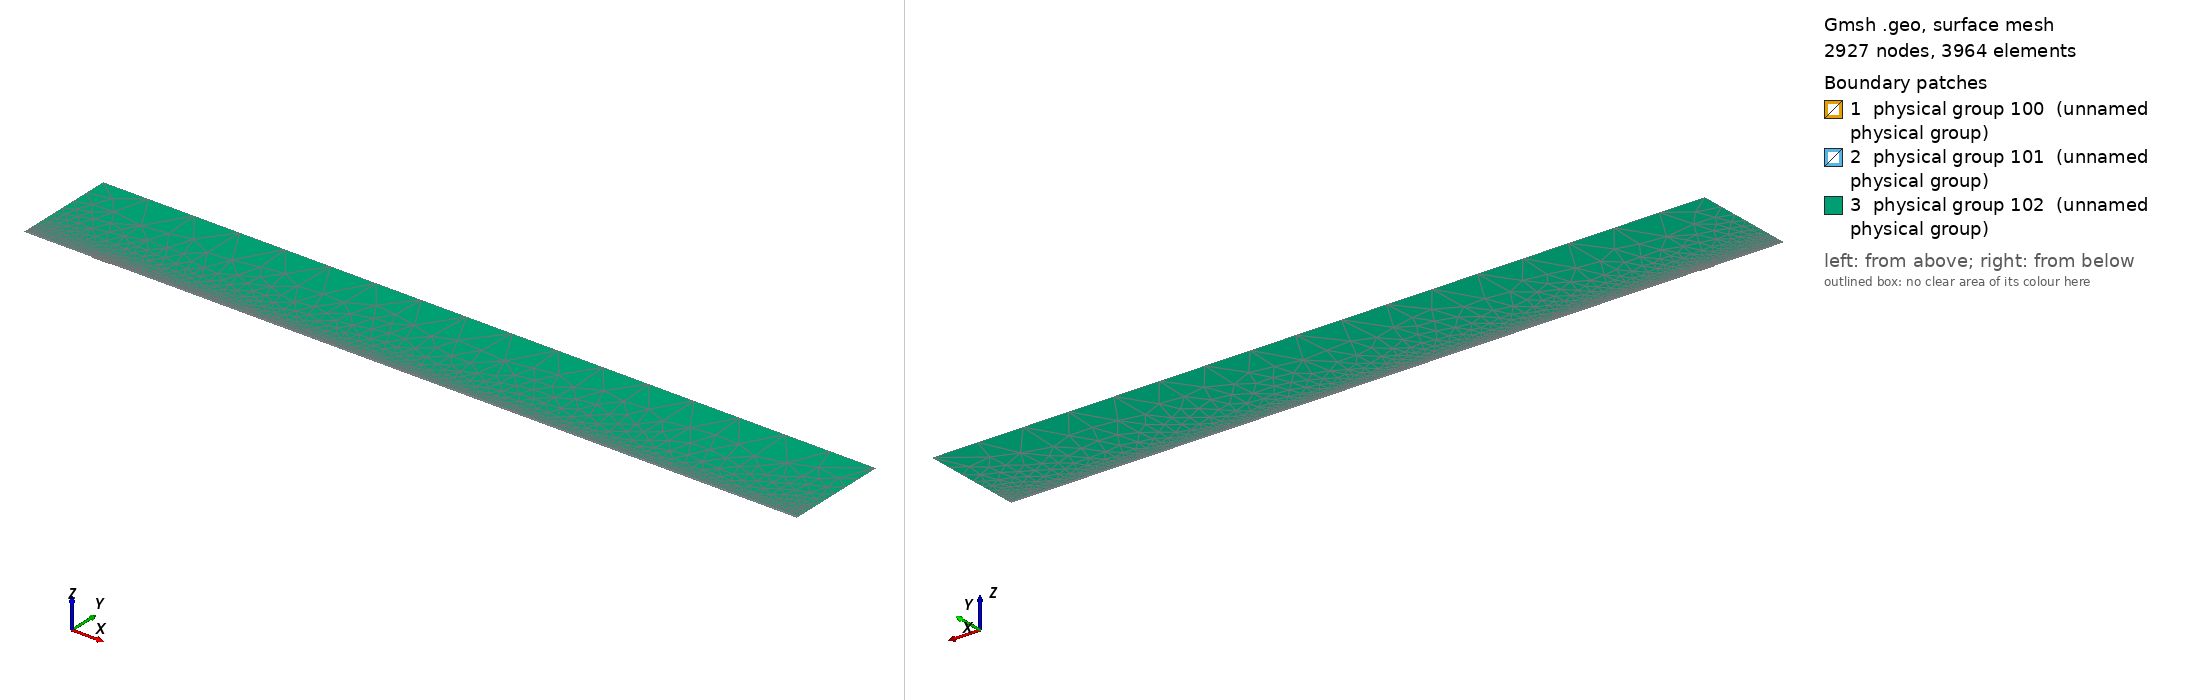

Gmsh geometry script, surface-meshed: 2927 nodes, 3964 surface elements. Boundary patches (legend numbers): 1 physical group 100 (unnamed physical group), 2 physical group 101 (unnamed physical group), 3 physical group 102 (unnamed physical group). Left view from above one corner, right view from below the opposite corner. Legend entries are the model's physical surfaces. The drawing asked Gmsh for element sizes between 1% and 20% of the model's largest extent; the script's own settings can give other sizes.

=== mesh.geo (drawn) ===
// Macro parameters
deltaStar = 1;
D = 1.25 * deltaStar; // depth of the gap 
W = 25 * deltaStar; // width of the gap
r = 16; // length of non-constant quads upstream and downstream of the gap
s = 8; // length of non-constant quads left and right inside the gap
BL = 0.25 * deltaStar; // height of the second layer of quad elements
BL_upper = 3.5 * deltaStar; // height of the third layer of quad elements
x0 = 100 * deltaStar; // x distance from inflow to gap
lengthOutflow = 1000 * deltaStar; // length after the gap
x3 = W + lengthOutflow; // last point of the domain
height = 150 * deltaStar; // height of the triangular region
triagHeightRegion_inflow = height - BL - BL_upper; // height of the triangular region

// Micro parameters
dx = 0.2; // dx of square elements near the leading and trailing edge of the gap (most resolution-demanding points in the domain)
dy = 1.25 * dx; 
size_triag_v_top = 64; // size of the elements in the upper triangular region

// All the value below are between 0 and 1. =1  means the elements are all equal in size. Avoid using values very close to 1, because we dividing by log(p) in the formula.
dy_in_v_right = 1.5; // heighest quad in the upper layer of quads, in the right part of the gap
dy_in_v_left = 1.75; // heighest quad in the upper layer of quads, in the left part of the gap

// fit (check the file scripts/fit_gmsh.py for more details)
p_in_v_left = 1.0335663036230878 - 1.0234149444433507/(W - 0.8098798097181781)^0.5991729377115732; // densitiy concentration of elements inside the gap, vertically, near the left wall.
p_in_v_right = 1.008073572191136 - 1.1471875292840257/(W - 1.2941255994826328)^0.7890392764815325; // densitiy concentration of elements inside the gap, vertically, near the right wall.
p_in_h_bottom = 0.9; // densitiy concentration of elements inside the gap, horizontally. 
p_in_h_top = 0.9; // densitiy concentration of elements inside the gap, horizontally. 

p_out_h = 0.5; // densitiy concentration of elements outside the gap, horizontally.
p_out_h_upper = 0.5; // densitiy concentration of elements outside the gap, horizontally on the upper layer of quads
p_out_v_inflow_dense = 0.8; // densitiy concentration of elements outside the gap, vertically, near the inflow and the gap
p_out_v_inflow_sparse = 0.99; // densitiy concentration of elements outside the gap, vertically, near the inflow and far from the gap
p_out_v_outflow_dense = 0.9; // densitiy concentration of elements outside the gap, vertically, near the outflow and the gap
p_out_v_outflow_sparse = 0.995; // densitiy concentration of elements outside the gap, vertically, near the outflow and far from the gap
p_triag_h_inflow = 0.8; // densitiy concentration of elements in the triangular region of the domain, horizontally.
p_triag_h_outflow = p_triag_h_inflow; // densitiy concentration of elements in the triangular region of the domain, horizontally.

enlarge_triag_inflow = 1.1; // heigher the value, larger the elements in the triangular region near the inflow
enlarge_triag_outflow = 1.1; // heigher the value, larger the elements in the triangular region near the outflow

// Automated parameters 
a_in_v_right = dx / (W / 2);
a_in_v_left = dx / (W / 2);
a_in_h_bottom = dy / (D / 2);
a_in_h_top = dx / (D / 2);
a_out_h = dx / BL;
a_out_v_inflow_dense = dx / r;
a_out_v_outflow_dense = dx / r;

// for the derivation of the formula, see file 20250123_gmshFormula.md in the docs folder
N_in_v_right = Ceil( Log (a_in_v_right / (1 - p_in_v_right + a_in_v_right * p_in_v_right)) / Log(p_in_v_right) );
N_in_v_left = Ceil( Log (a_in_v_left / (1 - p_in_v_left + a_in_v_left * p_in_v_left)) / Log(p_in_v_left) );
N_in_h_bottom = Ceil( Log (a_in_h_bottom / (1 - p_in_h_bottom + a_in_h_bottom * p_in_h_bottom)) / Log(p_in_h_bottom) );
N_in_h_top = Ceil( Log (a_in_h_top / (1 - p_in_h_top + a_in_h_top * p_in_h_top)) / Log(p_in_h_top) );
N_out_h = Ceil( Log (a_out_h / (1 - p_out_h + a_out_h * p_out_h)) / Log(p_out_h) ) + 1; // + 1 is to correct the fact that the distance is too small to properly approximate the dx length
N_out_v_inflow_dense = Ceil( Log (a_out_v_inflow_dense / (1 - p_out_v_inflow_dense + a_out_v_inflow_dense * p_out_v_inflow_dense)) / Log(p_out_v_inflow_dense) );
N_out_v_outflow_dense = Ceil( Log (a_out_v_outflow_dense / (1 - p_out_v_outflow_dense + a_out_v_outflow_dense * p_out_v_outflow_dense)) / Log(p_out_v_outflow_dense) );

p_for_a_out_v_inflow_sparse_computation = p_out_v_inflow_dense;
p_for_a_out_v_outflow_sparse_computation = (p_out_v_outflow_dense + p_out_v_outflow_dense) / 2;
a_out_v_inflow_sparse = r / (x0 - r) * (1 - p_for_a_out_v_inflow_sparse_computation) / (1 - p_for_a_out_v_inflow_sparse_computation^(N_out_v_inflow_dense + 1));
a_out_v_outflow_sparse = r / (lengthOutflow - r) * (1 - p_for_a_out_v_outflow_sparse_computation) / (1 - p_for_a_out_v_outflow_sparse_computation^(N_out_v_outflow_dense + 1));

N_out_v_inflow_sparse = Ceil( Log(a_out_v_inflow_sparse / (1 - p_out_v_inflow_sparse + a_out_v_inflow_sparse * p_out_v_inflow_sparse)) / Log(p_out_v_inflow_sparse) );
N_out_v_outflow_sparse = Ceil( Log(a_out_v_outflow_sparse / (1 - p_out_v_outflow_sparse + a_out_v_outflow_sparse * p_out_v_outflow_sparse)) / Log(p_out_v_outflow_sparse) );


// second layer of quads
a_out_h_upper = (BL) / (BL_upper) * (1 - p_out_h) / (1 - p_out_h^(N_out_h + 1));
N_out_h_upper = Ceil( Log(a_out_h_upper / (1 - p_out_h_upper + a_out_h_upper * p_out_h_upper)) / Log(p_out_h_upper) );

// ---------------------------
// for triangular region
// ---------------------------
a_triag_h_inflow = (BL_upper) / (triagHeightRegion_inflow) * (1 - p_out_h_upper) / (1 - p_out_h_upper^(N_out_h_upper + 1));
a_triag_h_outflow = a_triag_h_inflow;
N_triag_v_top = Ceil( (x3 + x0) / size_triag_v_top ); // we assume p_triag_v = 1, otherwise the formula is different
N_triag_h_inflow = Ceil( Log(a_triag_h_inflow / (1 - p_triag_h_inflow + a_triag_h_inflow * p_triag_h_inflow)) / Log(p_triag_h_inflow) );
N_triag_h_outflow = Ceil( Log(a_triag_h_outflow / (1 - p_triag_h_outflow + a_triag_h_outflow * p_triag_h_outflow)) / Log(p_triag_h_outflow) );
N_triag_h_inflow = Ceil( N_triag_h_inflow / enlarge_triag_inflow );
N_triag_h_outflow = Ceil( N_triag_h_outflow / enlarge_triag_outflow );

Point(1) = {-x0, 0, 0};
Point(2) = {0,0,0};
Point(3) = {0,-D,0};
Point(4) = {W,-D,0};
Point(5) = {W,0,0};
Point(6) = {x3,0,0};
Point(8) = {x3,height,0};
Point(7) = {x3,BL,0};
Point(9) = {-x0,height,0};
Point(10) = {-x0,BL,0};
Point(11) = {0,BL,0};
Point(12) = {W,BL,0};
Point(13) = {W/2,0,0};
Point(14) = {W/2,BL,0};
Point(15) = {0,-D/2,0};
Point(16) = {W/2,-D,0};
Point(17) = {W,-D/2,0};
Point(18) = {-r,0,0};
Point(19) = {-r,BL,0};
Point(20) = {W + r,0,0};
Point(21) = {W + r,BL,0};
Point(22) = {-x0,BL+BL_upper,0};
Point(23) = {-r,BL+BL_upper,0};
Point(24) = {W + r,BL+BL_upper,0};
Point(25) = {x3,BL+BL_upper,0};
Point(26) = {0,BL+BL_upper,0};
Point(27) = {W/2,BL+BL_upper,0};
Point(28) = {W,BL+BL_upper,0};

Line(1) = {1,18};
Line(2) = {2,15};
Line(3) = {3,16};
Line(4) = {4,17};
Line(5) = {5,20};
Line(6) = {6,7};
Line(7) = {7,25};
Line(8) = {8,9};
Line(9) = {9,22};
Line(10) = {10,19};
Line(11) = {10,1};
Line(12) = {11,14};
Line(13) = {12,21};
Line(14) = {2,13};
Line(15) = {15,3};
Line(16) = {16,4};
Line(17) = {17,5};
Line(18) = {13,5};
Line(19) = {14,12};
Line(20) = {18,2};
Line(21) = {20,6};
Line(22) = {21,7};
Line(23) = {19,11};
Line(24) = {22,10};
Line(25) = {25,8};
Line(26) = {25,24};
Line(27) = {22,23};
Line(30) = {23,26};
Line(31) = {26,27};
Line(32) = {27,28};
Line(33) = {28,24};

// outer quads
Curve Loop(1) = {5, 21, 6, -22, -13, -19, -12, -23, -10, 11, 1, 20, 14, 18};
Plane Surface(1) = {1};

// inside gap
Curve Loop(2) = {2, 15, 3, 16, 4, 17, -18, -14};
Plane Surface(2) = {2};

// triangular region
Curve Loop(3) = {-26, 25, 8, 9, 27, 30, 31,32,33};
Plane Surface(3) = {3};

// 3rd layer of quads
Curve Loop(4) = {-24, 27, 30, 31,32,33, -26,-7,-22,-13,-19,-12,-23,-10};

Plane Surface(4) = {4};


// This defines the surfaces that will be meshed with quad elements
Transfinite Surface {1} = {1, 6, 7, 10};
Transfinite Surface {2} = {3, 4, 5, 2}; // number '2' must match the number '2' of plane surface
Transfinite Surface {4} = {7, 25, 22, 10};

Transfinite Curve {18, 16, 19,32} = N_in_v_right Using Progression p_in_v_right;
Transfinite Curve {-14, -3, -12, -31} = N_in_v_left Using Progression p_in_v_left;

Transfinite Curve {15, -4} = N_in_h_bottom Using Progression p_in_h_bottom;
Transfinite Curve {-2, 17} = N_in_h_top Using Progression p_in_h_top;


Transfinite Curve {11, -6} = N_out_h Using Progression p_out_h;
Transfinite Curve {24, 28, 29, -7} = N_out_h_upper Using Progression p_out_h_upper;
Transfinite Curve {10, 1, 27} = N_out_v_inflow_sparse Using Progression p_out_v_inflow_sparse;
Transfinite Curve {20, 23, 30} = N_out_v_inflow_dense Using Progression p_out_v_inflow_dense;
Transfinite Curve {-21, -22, 26} = N_out_v_outflow_sparse Using Progression p_out_v_outflow_sparse;
Transfinite Curve {-5, -13,-33} = N_out_v_outflow_dense Using Progression p_out_v_outflow_dense;

Recombine Surface {1, 2, 4};

// for triangluar region
Transfinite Curve {8} = N_triag_v_top Using Progression 1;
Transfinite Curve {-25} = N_triag_h_outflow Using Progression p_triag_h_outflow;
Transfinite Curve {9} = N_triag_h_inflow Using Progression p_triag_h_inflow;


// defining boundary
Physical Curve(1) = {9,24,11}; // inlet
Physical Curve(2) = {7,25,6}; // outlet
Physical Curve(3) = {8}; // top
Physical Curve(4) = {1, 20, 2, 15, 3, 16, 4, 17, 5, 21}; // wall


Physical Surface(100) = {1};
Physical Surface(101) = {2, 4};
Physical Surface(102) = {3};
